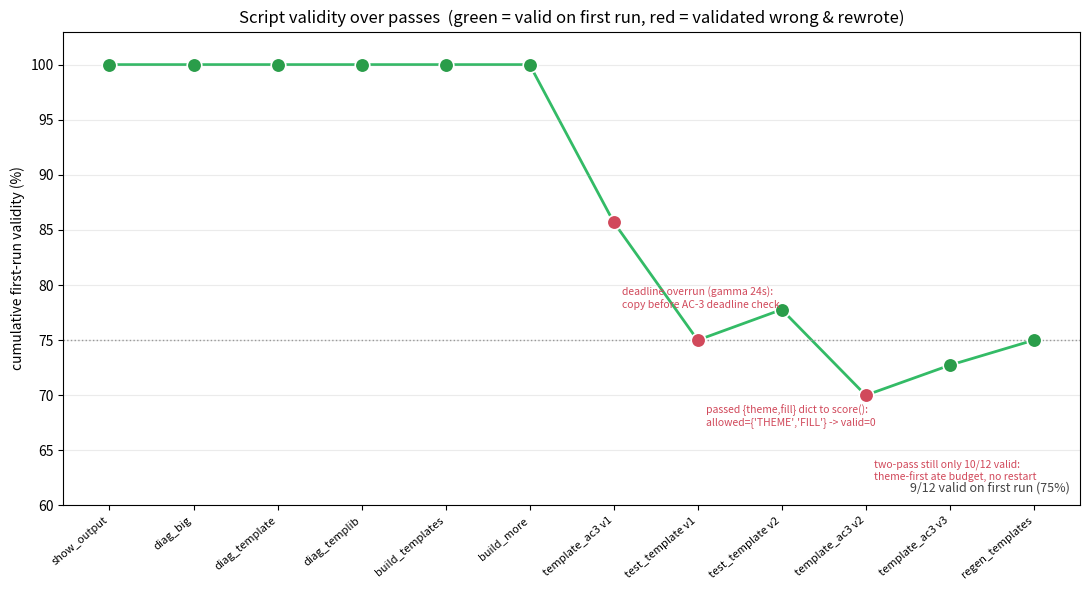

This figure's Python source: (Note: this script raises an exception after producing the figure.)
"""Self-audit: which of the scripts written this session were valid on first run,
and which were 'validated wrong' and then patched (the churn to avoid).

A pass = one script/version I wrote and executed. valid=1 means it did what it was
meant to do on that run; valid=0 means I found it wrong and rewrote it (a negative
example, in SOAR terms). The plot tracks the cumulative first-run validity rate.
"""
import os

import matplotlib
matplotlib.use("Agg")
import matplotlib.pyplot as plt  # noqa: E402

# (label, valid, failure_mode_if_invalid)
PASSES = [
    ("show_output",       1, ""),
    ("diag_big",          1, ""),
    ("diag_template",     1, ""),
    ("diag_templib",      1, ""),
    ("build_templates",   1, ""),
    ("build_more",        1, ""),
    ("template_ac3 v1",   0, "deadline overrun (gamma 24s):\ncopy before AC-3 deadline check"),
    ("test_template v1",  0, "passed {theme,fill} dict to score():\nallowed={'THEME','FILL'} -> valid=0"),
    ("test_template v2",  1, ""),
    ("template_ac3 v2",   0, "two-pass still only 10/12 valid:\ntheme-first ate budget, no restart"),
    ("template_ac3 v3",   1, ""),
    ("regen_templates",   1, ""),
]

labels = [p[0] for p in PASSES]
valid = [p[1] for p in PASSES]
x = list(range(1, len(PASSES) + 1))
cum_rate = [100.0 * sum(valid[:i]) / i for i in x]

fig, ax = plt.subplots(figsize=(11, 6))
ax.plot(x, cum_rate, "-", color="#3b6", lw=2, zorder=1, label="cumulative first-run validity %")
for xi, v, rate in zip(x, valid, cum_rate):
    ax.scatter(xi, rate, s=110, zorder=3,
               color="#2a9d4a" if v else "#d1495b",
               edgecolors="white", linewidths=1.2)

for xi, (lab, v, mode) in zip(x, PASSES):
    if not v:
        ax.annotate(mode, (xi, cum_rate[xi - 1]), textcoords="offset points",
                    xytext=(6, -46), fontsize=7.5, color="#d1495b",
                    ha="left", va="top")

ax.axhline(75, ls=":", color="#999", lw=1)
ax.set_xticks(x)
ax.set_xticklabels(labels, rotation=40, ha="right", fontsize=8)
ax.set_ylim(60, 103)
ax.set_ylabel("cumulative first-run validity (%)")
ax.set_title("Script validity over passes  (green = valid on first run, red = validated wrong & rewrote)")
ax.grid(axis="y", alpha=0.25)
n_valid, n = sum(valid), len(valid)
ax.text(0.99, 0.03, f"{n_valid}/{n} valid on first run ({100*n_valid//n}%)",
        transform=ax.transAxes, ha="right", fontsize=9, color="#444")
fig.tight_layout()

out = os.path.join(os.path.dirname(os.path.abspath(__file__)), "script_validity.png")
fig.savefig(out, dpi=130)
print(f"saved -> {out}  ({n_valid}/{n} valid on first run)")
